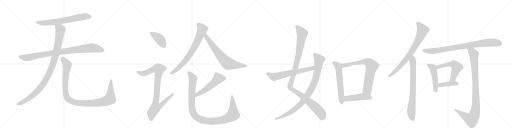
t = 0.00 s
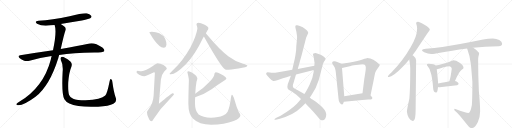
t = 4.01 s
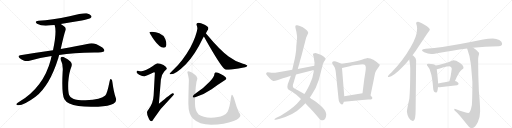
t = 8.03 s
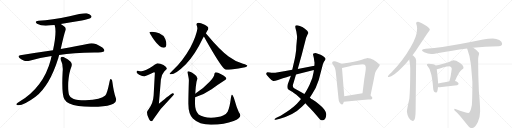
t = 12.04 s
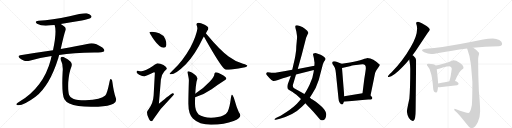
t = 16.05 s
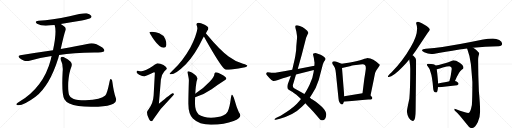
t = 20.06 s

The animated SVG that drew these frames (rendered in a browser with its animation timeline set to each time). Animation: 23 CSS @keyframes rules; one cycle of 20.06 s.

<svg version="1.1" viewBox="0 0 4096 1024" xmlns="http://www.w3.org/2000/svg">
  <g stroke="lightgray" stroke-dasharray="1,1" stroke-width="1" transform="scale(4, 4)">
    <line x1="0" y1="0" x2="256" y2="256"></line>
    <line x1="256" y1="0" x2="0" y2="256"></line>
    <line x1="128" y1="0" x2="128" y2="256"></line>
    <line x1="0" y1="128" x2="256" y2="128"></line>
    <line x1="256" y1="0" x2="512" y2="256"></line>
    <line x1="512" y1="0" x2="256" y2="256"></line>
    <line x1="384" y1="0" x2="384" y2="256"></line>
    <line x1="256" y1="128" x2="512" y2="128"></line>
    <line x1="512" y1="0" x2="768" y2="256"></line>
    <line x1="768" y1="0" x2="512" y2="256"></line>
    <line x1="640" y1="0" x2="640" y2="256"></line>
    <line x1="512" y1="128" x2="768" y2="128"></line>
    <line x1="768" y1="0" x2="1024" y2="256"></line>
    <line x1="1024" y1="0" x2="768" y2="256"></line>
    <line x1="896" y1="0" x2="896" y2="256"></line>
    <line x1="768" y1="128" x2="1024" y2="128"></line>
  </g>
<g transform="scale(1, -1) translate(0, -850)">
   <style type="text/css">
    @keyframes keyframes0 {
      from {
       stroke: black;
       stroke-dashoffset: 680;
       stroke-width: 128;
       }
       69% {
       animation-timing-function: step-end;
       stroke: black;
       stroke-dashoffset: 0;
       stroke-width: 128;
       }
       to {
       stroke: black;
       stroke-width: 1024;
       }
       }
       #make-me-a-hanzi-animation-0 {
         animation: keyframes0 0.803385s both;
         animation-delay: 0.000000s;
         animation-timing-function: linear;
       }
    @keyframes keyframes1 {
      from {
       stroke: black;
       stroke-dashoffset: 930;
       stroke-width: 128;
       }
       75% {
       animation-timing-function: step-end;
       stroke: black;
       stroke-dashoffset: 0;
       stroke-width: 128;
       }
       to {
       stroke: black;
       stroke-width: 1024;
       }
       }
       #make-me-a-hanzi-animation-1 {
         animation: keyframes1 1.006836s both;
         animation-delay: 0.803385s;
         animation-timing-function: linear;
       }
    @keyframes keyframes2 {
      from {
       stroke: black;
       stroke-dashoffset: 1036;
       stroke-width: 128;
       }
       77% {
       animation-timing-function: step-end;
       stroke: black;
       stroke-dashoffset: 0;
       stroke-width: 128;
       }
       to {
       stroke: black;
       stroke-width: 1024;
       }
       }
       #make-me-a-hanzi-animation-2 {
         animation: keyframes2 1.093099s both;
         animation-delay: 1.810221s;
         animation-timing-function: linear;
       }
    @keyframes keyframes3 {
      from {
       stroke: black;
       stroke-dashoffset: 1097;
       stroke-width: 128;
       }
       78% {
       animation-timing-function: step-end;
       stroke: black;
       stroke-dashoffset: 0;
       stroke-width: 128;
       }
       to {
       stroke: black;
       stroke-width: 1024;
       }
       }
       #make-me-a-hanzi-animation-3 {
         animation: keyframes3 1.142741s both;
         animation-delay: 2.903320s;
         animation-timing-function: linear;
       }
    @keyframes keyframes4 {
      from {
       stroke: black;
       stroke-dashoffset: 410;
       stroke-width: 128;
       }
       57% {
       animation-timing-function: step-end;
       stroke: black;
       stroke-dashoffset: 0;
       stroke-width: 128;
       }
       to {
       stroke: black;
       stroke-width: 1024;
       }
       }
       #make-me-a-hanzi-animation-4 {
         animation: keyframes4 0.583659s both;
         animation-delay: 4.046061s;
         animation-timing-function: linear;
       }
    @keyframes keyframes5 {
      from {
       stroke: black;
       stroke-dashoffset: 919;
       stroke-width: 128;
       }
       75% {
       animation-timing-function: step-end;
       stroke: black;
       stroke-dashoffset: 0;
       stroke-width: 128;
       }
       to {
       stroke: black;
       stroke-width: 1024;
       }
       }
       #make-me-a-hanzi-animation-5 {
         animation: keyframes5 0.997884s both;
         animation-delay: 4.629720s;
         animation-timing-function: linear;
       }
    @keyframes keyframes6 {
      from {
       stroke: black;
       stroke-dashoffset: 758;
       stroke-width: 128;
       }
       71% {
       animation-timing-function: step-end;
       stroke: black;
       stroke-dashoffset: 0;
       stroke-width: 128;
       }
       to {
       stroke: black;
       stroke-width: 1024;
       }
       }
       #make-me-a-hanzi-animation-6 {
         animation: keyframes6 0.866862s both;
         animation-delay: 5.627604s;
         animation-timing-function: linear;
       }
    @keyframes keyframes7 {
      from {
       stroke: black;
       stroke-dashoffset: 704;
       stroke-width: 128;
       }
       70% {
       animation-timing-function: step-end;
       stroke: black;
       stroke-dashoffset: 0;
       stroke-width: 128;
       }
       to {
       stroke: black;
       stroke-width: 1024;
       }
       }
       #make-me-a-hanzi-animation-7 {
         animation: keyframes7 0.822917s both;
         animation-delay: 6.494466s;
         animation-timing-function: linear;
       }
    @keyframes keyframes8 {
      from {
       stroke: black;
       stroke-dashoffset: 544;
       stroke-width: 128;
       }
       64% {
       animation-timing-function: step-end;
       stroke: black;
       stroke-dashoffset: 0;
       stroke-width: 128;
       }
       to {
       stroke: black;
       stroke-width: 1024;
       }
       }
       #make-me-a-hanzi-animation-8 {
         animation: keyframes8 0.692708s both;
         animation-delay: 7.317383s;
         animation-timing-function: linear;
       }
    @keyframes keyframes9 {
      from {
       stroke: black;
       stroke-dashoffset: 1101;
       stroke-width: 128;
       }
       78% {
       animation-timing-function: step-end;
       stroke: black;
       stroke-dashoffset: 0;
       stroke-width: 128;
       }
       to {
       stroke: black;
       stroke-width: 1024;
       }
       }
       #make-me-a-hanzi-animation-9 {
         animation: keyframes9 1.145996s both;
         animation-delay: 8.010091s;
         animation-timing-function: linear;
       }
    @keyframes keyframes10 {
      from {
       stroke: black;
       stroke-dashoffset: 1127;
       stroke-width: 128;
       }
       79% {
       animation-timing-function: step-end;
       stroke: black;
       stroke-dashoffset: 0;
       stroke-width: 128;
       }
       to {
       stroke: black;
       stroke-width: 1024;
       }
       }
       #make-me-a-hanzi-animation-10 {
         animation: keyframes10 1.167155s both;
         animation-delay: 9.156087s;
         animation-timing-function: linear;
       }
    @keyframes keyframes11 {
      from {
       stroke: black;
       stroke-dashoffset: 947;
       stroke-width: 128;
       }
       76% {
       animation-timing-function: step-end;
       stroke: black;
       stroke-dashoffset: 0;
       stroke-width: 128;
       }
       to {
       stroke: black;
       stroke-width: 1024;
       }
       }
       #make-me-a-hanzi-animation-11 {
         animation: keyframes11 1.020671s both;
         animation-delay: 10.323242s;
         animation-timing-function: linear;
       }
    @keyframes keyframes12 {
      from {
       stroke: black;
       stroke-dashoffset: 642;
       stroke-width: 128;
       }
       68% {
       animation-timing-function: step-end;
       stroke: black;
       stroke-dashoffset: 0;
       stroke-width: 128;
       }
       to {
       stroke: black;
       stroke-width: 1024;
       }
       }
       #make-me-a-hanzi-animation-12 {
         animation: keyframes12 0.772461s both;
         animation-delay: 11.343913s;
         animation-timing-function: linear;
       }
    @keyframes keyframes13 {
      from {
       stroke: black;
       stroke-dashoffset: 598;
       stroke-width: 128;
       }
       66% {
       animation-timing-function: step-end;
       stroke: black;
       stroke-dashoffset: 0;
       stroke-width: 128;
       }
       to {
       stroke: black;
       stroke-width: 1024;
       }
       }
       #make-me-a-hanzi-animation-13 {
         animation: keyframes13 0.736654s both;
         animation-delay: 12.116374s;
         animation-timing-function: linear;
       }
    @keyframes keyframes14 {
      from {
       stroke: black;
       stroke-dashoffset: 746;
       stroke-width: 128;
       }
       71% {
       animation-timing-function: step-end;
       stroke: black;
       stroke-dashoffset: 0;
       stroke-width: 128;
       }
       to {
       stroke: black;
       stroke-width: 1024;
       }
       }
       #make-me-a-hanzi-animation-14 {
         animation: keyframes14 0.857096s both;
         animation-delay: 12.853027s;
         animation-timing-function: linear;
       }
    @keyframes keyframes15 {
      from {
       stroke: black;
       stroke-dashoffset: 472;
       stroke-width: 128;
       }
       61% {
       animation-timing-function: step-end;
       stroke: black;
       stroke-dashoffset: 0;
       stroke-width: 128;
       }
       to {
       stroke: black;
       stroke-width: 1024;
       }
       }
       #make-me-a-hanzi-animation-15 {
         animation: keyframes15 0.634115s both;
         animation-delay: 13.710124s;
         animation-timing-function: linear;
       }
    @keyframes keyframes16 {
      from {
       stroke: black;
       stroke-dashoffset: 790;
       stroke-width: 128;
       }
       72% {
       animation-timing-function: step-end;
       stroke: black;
       stroke-dashoffset: 0;
       stroke-width: 128;
       }
       to {
       stroke: black;
       stroke-width: 1024;
       }
       }
       #make-me-a-hanzi-animation-16 {
         animation: keyframes16 0.892904s both;
         animation-delay: 14.344238s;
         animation-timing-function: linear;
       }
    @keyframes keyframes17 {
      from {
       stroke: black;
       stroke-dashoffset: 758;
       stroke-width: 128;
       }
       71% {
       animation-timing-function: step-end;
       stroke: black;
       stroke-dashoffset: 0;
       stroke-width: 128;
       }
       to {
       stroke: black;
       stroke-width: 1024;
       }
       }
       #make-me-a-hanzi-animation-17 {
         animation: keyframes17 0.866862s both;
         animation-delay: 15.237142s;
         animation-timing-function: linear;
       }
    @keyframes keyframes18 {
      from {
       stroke: black;
       stroke-dashoffset: 880;
       stroke-width: 128;
       }
       74% {
       animation-timing-function: step-end;
       stroke: black;
       stroke-dashoffset: 0;
       stroke-width: 128;
       }
       to {
       stroke: black;
       stroke-width: 1024;
       }
       }
       #make-me-a-hanzi-animation-18 {
         animation: keyframes18 0.966146s both;
         animation-delay: 16.104004s;
         animation-timing-function: linear;
       }
    @keyframes keyframes19 {
      from {
       stroke: black;
       stroke-dashoffset: 491;
       stroke-width: 128;
       }
       62% {
       animation-timing-function: step-end;
       stroke: black;
       stroke-dashoffset: 0;
       stroke-width: 128;
       }
       to {
       stroke: black;
       stroke-width: 1024;
       }
       }
       #make-me-a-hanzi-animation-19 {
         animation: keyframes19 0.649577s both;
         animation-delay: 17.070150s;
         animation-timing-function: linear;
       }
    @keyframes keyframes20 {
      from {
       stroke: black;
       stroke-dashoffset: 556;
       stroke-width: 128;
       }
       64% {
       animation-timing-function: step-end;
       stroke: black;
       stroke-dashoffset: 0;
       stroke-width: 128;
       }
       to {
       stroke: black;
       stroke-width: 1024;
       }
       }
       #make-me-a-hanzi-animation-20 {
         animation: keyframes20 0.702474s both;
         animation-delay: 17.719727s;
         animation-timing-function: linear;
       }
    @keyframes keyframes21 {
      from {
       stroke: black;
       stroke-dashoffset: 407;
       stroke-width: 128;
       }
       57% {
       animation-timing-function: step-end;
       stroke: black;
       stroke-dashoffset: 0;
       stroke-width: 128;
       }
       to {
       stroke: black;
       stroke-width: 1024;
       }
       }
       #make-me-a-hanzi-animation-21 {
         animation: keyframes21 0.581217s both;
         animation-delay: 18.422201s;
         animation-timing-function: linear;
       }
    @keyframes keyframes22 {
      from {
       stroke: black;
       stroke-dashoffset: 996;
       stroke-width: 128;
       }
       76% {
       animation-timing-function: step-end;
       stroke: black;
       stroke-dashoffset: 0;
       stroke-width: 128;
       }
       to {
       stroke: black;
       stroke-width: 1024;
       }
       }
       #make-me-a-hanzi-animation-22 {
         animation: keyframes22 1.060547s both;
         animation-delay: 19.003418s;
         animation-timing-function: linear;
       }
</style>
<path d="M 486 659 Q 567 674 655 687 Q 716 699 725 706 Q 735 713 731 723 Q 724 736 694 744 Q 667 750 557 720 Q 415 690 308 684 Q 271 680 296 661 Q 339 636 408 648 Q 421 651 437 651 L 486 659 Z" fill="lightgray"></path> 
<path d="M 473 411 Q 584 427 754 430 Q 826 430 833 441 Q 839 454 819 471 Q 756 513 716 503 Q 629 484 486 458 L 424 448 Q 300 430 162 409 Q 138 405 156 386 Q 172 371 193 365 Q 218 359 236 365 Q 320 390 413 402 L 473 411 Z" fill="lightgray"></path> 
<path d="M 413 402 Q 409 389 406 373 Q 349 154 154 36 Q 136 24 131 18 Q 128 11 141 9 Q 186 3 284 76 Q 398 166 466 385 Q 469 398 473 411 L 486 458 Q 513 581 523 605 Q 533 626 512 641 Q 497 651 486 659 C 461 676 430 680 437 651 Q 456 597 424 448 L 413 402 Z" fill="lightgray"></path> 
<path d="M 926 68 Q 910 114 899 195 Q 898 211 890 217 Q 881 223 877 201 Q 858 104 842 86 Q 811 53 684 48 Q 615 49 585 61 Q 558 74 553 91 Q 543 119 546 192 Q 553 273 569 310 Q 582 341 563 359 Q 511 399 495 396 Q 479 390 486 372 Q 507 332 501 274 Q 492 96 515 57 Q 539 15 627 2 Q 688 -7 785 -3 Q 873 1 907 20 Q 938 36 926 68 Z" fill="lightgray"></path> 
<path d="M 1215 597 Q 1195 597 1195 593 Q 1195 587 1233 530 Q 1277 469 1308 469 Q 1331 469 1331 497 Q 1331 518 1322 539 Q 1307 570 1274 584 Q 1247 595 1215 597 Z" fill="lightgray"></path> 
<path d="M 1260 344 Q 1253 344 1223 322 Q 1165 282 1132 281 Q 1125 281 1100 285 Q 1092 284 1092 272 Q 1092 266 1113 253 Q 1140 241 1155 241 Q 1165 241 1232 272 Q 1239 272 1239 268 L 1229 86 Q 1225 22 1189 -23 Q 1176 -39 1176 -47 Q 1176 -67 1186 -88 Q 1198 -120 1211 -120 Q 1219 -120 1230 -99 Q 1278 -22 1350 48 Q 1392 91 1392 96 Q 1392 104 1379 104 Q 1373 104 1271 20 L 1287 213 Q 1291 254 1314 279 Q 1335 297 1335 300 Q 1335 315 1308 331 Q 1281 344 1260 344 Z" fill="lightgray"></path> 
<path d="M 1587 669 Q 1572 669 1572 656 Q 1572 654 1574 646 Q 1579 633 1579 621 Q 1572 567 1522 468 Q 1461 361 1393 299 Q 1356 264 1356 260 Q 1356 256 1367 256 Q 1405 256 1487 337 Q 1560 411 1622 542 Q 1626 549 1631 558 L 1647 585 Q 1653 595 1658 604 Q 1667 617 1667 625 Q 1667 637 1633 654 Q 1606 669 1587 669 Z" fill="lightgray"></path> 
<path d="M 1631 558 Q 1638 545 1650 525 Q 1754 342 1790 305 Q 1803 293 1811 293 Q 1845 293 1908 303 Q 1979 314 1979 325 Q 1979 331 1944 341 Q 1876 361 1829 398 Q 1759 449 1655 574 Q 1652 579 1647 585 C 1629 609 1616 584 1631 558 Z" fill="lightgray"></path> 
<path d="M 1727 272 Q 1722 272 1718 267 Q 1715 262 1715 256 Q 1715 237 1679 198 Q 1628 143 1564 102 L 1562 101 C 1536 85 1533 62 1561 72 Q 1633 96 1693 137 Q 1747 177 1792 205 Q 1811 214 1811 220 Q 1811 236 1769 257 Q 1741 272 1727 272 Z" fill="lightgray"></path> 
<path d="M 1562 101 Q 1565 158 1572 196 Q 1579 218 1579 224 Q 1579 240 1552 258 Q 1521 281 1507 281 Q 1499 281 1499 272 Q 1511 224 1511 209 Q 1507 89 1507 20 Q 1507 -63 1543 -97 Q 1593 -147 1688 -147 Q 1797 -147 1869 -118 Q 1923 -97 1923 -72 Q 1923 -63 1910 -45 Q 1892 -8 1877 48 Q 1864 92 1855 92 Q 1851 92 1848 72 Q 1838 -11 1821 -43 Q 1812 -61 1785 -74 Q 1749 -91 1688 -91 Q 1623 -91 1589 -66 Q 1560 -36 1560 20 Q 1560 46 1561 72 L 1562 101 Z" fill="lightgray"></path> 
<path d="M 2464 582 L 2465 583 Q 2469 600 2439 620 L 2419 634 Q 2417 636 2398.5 643 Q 2380 650 2372 648 Q 2364 646 2363 642 Q 2361 633 2366 617 Q 2371 601 2372 591 L 2376 562 Q 2378 553 2373.5 515 Q 2369 477 2369 448 L 2363 407 Q 2360 388 2348 336 L 2338 292 L 2327 244 L 2302 177 Q 2295 153 2303 139 Q 2309 132 2320 126 L 2337 116 Q 2340 114 2348 109 L 2371 93 L 2408 59 L 2443 25 L 2457 8 L 2479 -13 Q 2496 -30 2550 -93 Q 2563 -111 2572 -112 Q 2581 -113 2590 -110 Q 2609 -101 2610 -64 Q 2611 -50 2597 -29 Q 2583 -8 2527 36 L 2500 54 Q 2492 56 2479 70 L 2435 98 L 2407 115 L 2353 145 Q 2335 155 2348 187 L 2368 255 L 2382 299 L 2414 412 L 2449 548 L 2464 582 Z" fill="lightgray"></path> 
<path d="M 2408 59 L 2393 40 Q 2378 21 2349 -4 Q 2309 -36 2295 -44 L 2245 -75 L 2211 -92 L 2202 -98 Q 2195 -102 2195.5 -105.5 Q 2196 -109 2206 -108 L 2223 -103 L 2239 -99 Q 2349 -70 2415 -4 L 2443 25 L 2479 70 L 2496 96 Q 2528 141 2550 210 L 2583 336 L 2587 346 Q 2591 357 2597 364 Q 2603 371 2604 378 Q 2607 390 2565 412 Q 2537 422 2531 424 Q 2525 426 2515.5 424.5 Q 2506 423 2504.5 419 Q 2503 415 2507 402.5 Q 2511 390 2512.5 375 Q 2514 360 2516 352 Q 2516 333 2515 325 L 2511 290 L 2509 275 Q 2503 227 2477.5 174 Q 2452 121 2435 98 L 2408 59 Z" fill="lightgray"></path> 
<path d="M 2338 292 L 2272 280 L 2202 269 Q 2175 266 2160 270 Q 2144 273 2140 273 Q 2135 273 2131 267 Q 2127 261 2131 255 Q 2135 249 2155 226 Q 2175 203 2186 203 Q 2197 202 2224 211 Q 2251 220 2327 244 L 2368 255 L 2511 290 C 2540 297 2544 331 2515 325 L 2382 299 L 2338 292 Z" fill="lightgray"></path> 
<path d="M 2733 340 L 2687 359 L 2675 360 L 2673 361 Q 2672 361 2663 358 Q 2657 352 2657 347 Q 2657 342 2668 326 Q 2679 309 2681 301 Q 2684 293 2687 267 L 2708 62 Q 2708 45 2718 29 Q 2728 13 2737 15 Q 2745 17 2747 26 L 2751 37 L 2754 80 L 2736 307 C 2734 337 2733 340 2733 340 Z" fill="lightgray"></path> 
<path d="M 2964 86 L 2992 223 Q 2993 229 2997 248 L 3000 262 Q 3001 269 3010 286 L 3036 325 Q 3042 331 3033 338 Q 3024 345 3022 347 Q 3020 349 3018 351 Q 3015 353 3005 360 Q 2995 367 2987 372 Q 2979 377 2963 382 Q 2946 386 2941 386 Q 2935 386 2900 374 Q 2865 362 2800 351 L 2733 340 C 2703 335 2707 300 2736 307 L 2807 323 Q 2808 324 2848 330 Q 2888 336 2899 336 Q 2931 338 2926 296 Q 2923 270 2914 217 L 2900 105 C 2896 75 2958 57 2964 86 Z" fill="lightgray"></path> 
<path d="M 2751 37 L 2899 51 Q 2941 56 2958 54 Q 2975 52 2978 62 Q 2980 72 2974 76 L 2964 86 C 2943 107 2930 110 2900 105 L 2754 80 C 2724 75 2721 34 2751 37 Z" fill="lightgray"></path> 
<path d="M 3345 676 Q 3329 676 3329 665 Q 3337 642 3337 622 Q 3337 559 3286 475 Q 3222 363 3133 273 Q 3103 245 3103 239 Q 3103 235 3111 235 Q 3144 235 3222 316 Q 3249 343 3274 374 L 3300 408 Q 3323 437 3345 472 Q 3401 558 3421 587 Q 3439 608 3439 614 Q 3439 628 3392 655 Q 3354 676 3345 676 Z" fill="lightgray"></path> 
<path d="M 3274 374 Q 3282 329 3282 301 Q 3282 146 3275 63 Q 3255 -29 3255 -42 Q 3257 -66 3270 -91 Q 3286 -117 3302 -117 Q 3316 -117 3321 -90 Q 3325 -62 3325 -31 L 3329 368 Q 3329 386 3307 404 Q 3304 406 3300 408 C 3276 426 3269 404 3274 374 Z" fill="lightgray"></path> 
<path d="M 3943 543 Q 3905 543 3865 534 Q 3675 495 3539 474 Q 3476 465 3407 461 Q 3378 461 3376 446 Q 3378 440 3394 433 Q 3423 420 3450 418 Q 3471 418 3520 429 Q 3609 445 3737 463 L 3784 469 Q 3878 478 3989 481 Q 4017 481 4017 500 Q 4017 517 3994 530 Q 3971 543 3943 543 Z" fill="lightgray"></path> 
<path d="M 3427 340 Q 3415 340 3415 333 Q 3415 329 3423 318 Q 3437 303 3444 275 Q 3458 239 3465 147 Q 3467 111 3489 110 Q 3501 110 3504 155 L 3505 182 Q 3503 224 3494 297 L 3485 326 Q 3479 333 3467 336 Q 3452 340 3427 340 Z" fill="lightgray"></path> 
<path d="M 3640 202 Q 3671 277 3696 294 Q 3708 301 3708 309 Q 3708 328 3677 349 Q 3647 368 3626 368 Q 3622 368 3612 362 Q 3595 353 3545 340 Q 3505 329 3485 326 C 3455 321 3464 293 3494 297 L 3497 297 Q 3504 297 3542 310 Q 3579 321 3595 321 Q 3614 321 3614 301 Q 3605 232 3599 216 Q 3597 207 3595 200 C 3587 171 3628 174 3640 202 Z" fill="lightgray"></path> 
<path d="M 3504 155 Q 3509 153 3517 153 Q 3585 161 3657 168 Q 3669 174 3669 180 Q 3669 189 3653 198 Q 3647 201 3640 202 L 3595 200 Q 3567 194 3505 182 C 3476 176 3475 163 3504 155 Z" fill="lightgray"></path> 
<path d="M 3737 463 Q 3760 401 3767 339 Q 3775 250 3779 196 Q 3779 66 3775 10 Q 3763 -54 3747 -54 Q 3732 -54 3638 -19 Q 3634 -19 3634 -27 Q 3634 -32 3646 -41 Q 3666 -57 3733 -141 Q 3757 -175 3771 -175 Q 3800 -175 3823 -125 Q 3841 -84 3841 -42 Q 3841 14 3831 120 Q 3825 257 3825 368 Q 3825 387 3828 400 Q 3833 417 3833 422 Q 3833 434 3789 466 Q 3787 467 3784 469 C 3760 486 3727 491 3737 463 Z" fill="lightgray"></path> 
      <clipPath id="make-me-a-hanzi-clip-0">
      <path d="M 486 659 Q 567 674 655 687 Q 716 699 725 706 Q 735 713 731 723 Q 724 736 694 744 Q 667 750 557 720 Q 415 690 308 684 Q 271 680 296 661 Q 339 636 408 648 Q 421 651 437 651 L 486 659 Z" fill="lightgray"></path>
      </clipPath>
      <path clip-path="url(#make-me-a-hanzi-clip-0)" d="M 300 674 L 330 667 L 381 667 L 651 715 L 719 718 " fill="none" id="make-me-a-hanzi-animation-0" stroke-dasharray="552 1104" stroke-linecap="round"></path>

      <clipPath id="make-me-a-hanzi-clip-1">
      <path d="M 473 411 Q 584 427 754 430 Q 826 430 833 441 Q 839 454 819 471 Q 756 513 716 503 Q 629 484 486 458 L 424 448 Q 300 430 162 409 Q 138 405 156 386 Q 172 371 193 365 Q 218 359 236 365 Q 320 390 413 402 L 473 411 Z" fill="lightgray"></path>
      </clipPath>
      <path clip-path="url(#make-me-a-hanzi-clip-1)" d="M 160 397 L 216 389 L 345 415 L 718 466 L 780 461 L 825 447 " fill="none" id="make-me-a-hanzi-animation-1" stroke-dasharray="802 1604" stroke-linecap="round"></path>

      <clipPath id="make-me-a-hanzi-clip-2">
      <path d="M 413 402 Q 409 389 406 373 Q 349 154 154 36 Q 136 24 131 18 Q 128 11 141 9 Q 186 3 284 76 Q 398 166 466 385 Q 469 398 473 411 L 486 458 Q 513 581 523 605 Q 533 626 512 641 Q 497 651 486 659 C 461 676 430 680 437 651 Q 456 597 424 448 L 413 402 Z" fill="lightgray"></path>
      </clipPath>
      <path clip-path="url(#make-me-a-hanzi-clip-2)" d="M 444 648 L 478 623 L 483 613 L 480 585 L 445 412 L 415 313 L 388 251 L 334 163 L 262 86 L 174 29 L 139 17 " fill="none" id="make-me-a-hanzi-animation-2" stroke-dasharray="908 1816" stroke-linecap="round"></path>

      <clipPath id="make-me-a-hanzi-clip-3">
      <path d="M 926 68 Q 910 114 899 195 Q 898 211 890 217 Q 881 223 877 201 Q 858 104 842 86 Q 811 53 684 48 Q 615 49 585 61 Q 558 74 553 91 Q 543 119 546 192 Q 553 273 569 310 Q 582 341 563 359 Q 511 399 495 396 Q 479 390 486 372 Q 507 332 501 274 Q 492 96 515 57 Q 539 15 627 2 Q 688 -7 785 -3 Q 873 1 907 20 Q 938 36 926 68 Z" fill="lightgray"></path>
      </clipPath>
      <path clip-path="url(#make-me-a-hanzi-clip-3)" d="M 498 382 L 534 340 L 537 328 L 522 215 L 526 100 L 538 66 L 572 40 L 622 27 L 706 22 L 813 32 L 869 51 L 880 59 L 884 87 L 887 208 " fill="none" id="make-me-a-hanzi-animation-3" stroke-dasharray="969 1938" stroke-linecap="round"></path>

      <clipPath id="make-me-a-hanzi-clip-4">
      <path d="M 1215 597 Q 1195 597 1195 593 Q 1195 587 1233 530 Q 1277 469 1308 469 Q 1331 469 1331 497 Q 1331 518 1322 539 Q 1307 570 1274 584 Q 1247 595 1215 597 Z" fill="lightgray"></path>
      </clipPath>
      <path clip-path="url(#make-me-a-hanzi-clip-4)" d="M 1199 592 L 1276 538 L 1310 489 " fill="none" id="make-me-a-hanzi-animation-4" stroke-dasharray="282 564" stroke-linecap="round"></path>

      <clipPath id="make-me-a-hanzi-clip-5">
      <path d="M 1260 344 Q 1253 344 1223 322 Q 1165 282 1132 281 Q 1125 281 1100 285 Q 1092 284 1092 272 Q 1092 266 1113 253 Q 1140 241 1155 241 Q 1165 241 1232 272 Q 1239 272 1239 268 L 1229 86 Q 1225 22 1189 -23 Q 1176 -39 1176 -47 Q 1176 -67 1186 -88 Q 1198 -120 1211 -120 Q 1219 -120 1230 -99 Q 1278 -22 1350 48 Q 1392 91 1392 96 Q 1392 104 1379 104 Q 1373 104 1271 20 L 1287 213 Q 1291 254 1314 279 Q 1335 297 1335 300 Q 1335 315 1308 331 Q 1281 344 1260 344 Z" fill="lightgray"></path>
      </clipPath>
      <path clip-path="url(#make-me-a-hanzi-clip-5)" d="M 1103 274 L 1128 264 L 1157 263 L 1228 297 L 1272 298 L 1246 30 L 1284 26 L 1292 17 L 1272 -3 L 1243 -11 L 1215 -52 L 1210 -109 " fill="none" id="make-me-a-hanzi-animation-5" stroke-dasharray="791 1582" stroke-linecap="round"></path>

      <clipPath id="make-me-a-hanzi-clip-6">
      <path d="M 1587 669 Q 1572 669 1572 656 Q 1572 654 1574 646 Q 1579 633 1579 621 Q 1572 567 1522 468 Q 1461 361 1393 299 Q 1356 264 1356 260 Q 1356 256 1367 256 Q 1405 256 1487 337 Q 1560 411 1622 542 Q 1626 549 1631 558 L 1647 585 Q 1653 595 1658 604 Q 1667 617 1667 625 Q 1667 637 1633 654 Q 1606 669 1587 669 Z" fill="lightgray"></path>
      </clipPath>
      <path clip-path="url(#make-me-a-hanzi-clip-6)" d="M 1584 657 L 1619 616 L 1548 459 L 1465 344 L 1413 294 L 1362 259 " fill="none" id="make-me-a-hanzi-animation-6" stroke-dasharray="630 1260" stroke-linecap="round"></path>

      <clipPath id="make-me-a-hanzi-clip-7">
      <path d="M 1631 558 Q 1638 545 1650 525 Q 1754 342 1790 305 Q 1803 293 1811 293 Q 1845 293 1908 303 Q 1979 314 1979 325 Q 1979 331 1944 341 Q 1876 361 1829 398 Q 1759 449 1655 574 Q 1652 579 1647 585 C 1629 609 1616 584 1631 558 Z" fill="lightgray"></path>
      </clipPath>
      <path clip-path="url(#make-me-a-hanzi-clip-7)" d="M 1646 576 L 1653 551 L 1685 504 L 1768 399 L 1820 344 L 1917 325 L 1974 325 " fill="none" id="make-me-a-hanzi-animation-7" stroke-dasharray="576 1152" stroke-linecap="round"></path>

      <clipPath id="make-me-a-hanzi-clip-8">
      <path d="M 1727 272 Q 1722 272 1718 267 Q 1715 262 1715 256 Q 1715 237 1679 198 Q 1628 143 1564 102 L 1562 101 C 1536 85 1533 62 1561 72 Q 1633 96 1693 137 Q 1747 177 1792 205 Q 1811 214 1811 220 Q 1811 236 1769 257 Q 1741 272 1727 272 Z" fill="lightgray"></path>
      </clipPath>
      <path clip-path="url(#make-me-a-hanzi-clip-8)" d="M 1802 222 L 1747 224 L 1651 137 L 1576 92 L 1567 79 " fill="none" id="make-me-a-hanzi-animation-8" stroke-dasharray="416 832" stroke-linecap="round"></path>

      <clipPath id="make-me-a-hanzi-clip-9">
      <path d="M 1562 101 Q 1565 158 1572 196 Q 1579 218 1579 224 Q 1579 240 1552 258 Q 1521 281 1507 281 Q 1499 281 1499 272 Q 1511 224 1511 209 Q 1507 89 1507 20 Q 1507 -63 1543 -97 Q 1593 -147 1688 -147 Q 1797 -147 1869 -118 Q 1923 -97 1923 -72 Q 1923 -63 1910 -45 Q 1892 -8 1877 48 Q 1864 92 1855 92 Q 1851 92 1848 72 Q 1838 -11 1821 -43 Q 1812 -61 1785 -74 Q 1749 -91 1688 -91 Q 1623 -91 1589 -66 Q 1560 -36 1560 20 Q 1560 46 1561 72 L 1562 101 Z" fill="lightgray"></path>
      </clipPath>
      <path clip-path="url(#make-me-a-hanzi-clip-9)" d="M 1509 271 L 1544 221 L 1533 38 L 1540 -36 L 1559 -74 L 1596 -102 L 1647 -117 L 1732 -117 L 1803 -103 L 1848 -80 L 1865 -66 L 1862 54 L 1856 88 " fill="none" id="make-me-a-hanzi-animation-9" stroke-dasharray="973 1946" stroke-linecap="round"></path>

      <clipPath id="make-me-a-hanzi-clip-10">
      <path d="M 2464 582 L 2465 583 Q 2469 600 2439 620 L 2419 634 Q 2417 636 2398.5 643 Q 2380 650 2372 648 Q 2364 646 2363 642 Q 2361 633 2366 617 Q 2371 601 2372 591 L 2376 562 Q 2378 553 2373.5 515 Q 2369 477 2369 448 L 2363 407 Q 2360 388 2348 336 L 2338 292 L 2327 244 L 2302 177 Q 2295 153 2303 139 Q 2309 132 2320 126 L 2337 116 Q 2340 114 2348 109 L 2371 93 L 2408 59 L 2443 25 L 2457 8 L 2479 -13 Q 2496 -30 2550 -93 Q 2563 -111 2572 -112 Q 2581 -113 2590 -110 Q 2609 -101 2610 -64 Q 2611 -50 2597 -29 Q 2583 -8 2527 36 L 2500 54 Q 2492 56 2479 70 L 2435 98 L 2407 115 L 2353 145 Q 2335 155 2348 187 L 2368 255 L 2382 299 L 2414 412 L 2449 548 L 2464 582 Z" fill="lightgray"></path>
      </clipPath>
      <path clip-path="url(#make-me-a-hanzi-clip-10)" d="M 2373 636 L 2396 615 L 2417 582 L 2386 397 L 2349 253 L 2323 177 L 2322 152 L 2466 44 L 2529 -12 L 2568 -55 L 2577 -91 " fill="none" id="make-me-a-hanzi-animation-10" stroke-dasharray="999 1998" stroke-linecap="round"></path>

      <clipPath id="make-me-a-hanzi-clip-11">
      <path d="M 2408 59 L 2393 40 Q 2378 21 2349 -4 Q 2309 -36 2295 -44 L 2245 -75 L 2211 -92 L 2202 -98 Q 2195 -102 2195.5 -105.5 Q 2196 -109 2206 -108 L 2223 -103 L 2239 -99 Q 2349 -70 2415 -4 L 2443 25 L 2479 70 L 2496 96 Q 2528 141 2550 210 L 2583 336 L 2587 346 Q 2591 357 2597 364 Q 2603 371 2604 378 Q 2607 390 2565 412 Q 2537 422 2531 424 Q 2525 426 2515.5 424.5 Q 2506 423 2504.5 419 Q 2503 415 2507 402.5 Q 2511 390 2512.5 375 Q 2514 360 2516 352 Q 2516 333 2515 325 L 2511 290 L 2509 275 Q 2503 227 2477.5 174 Q 2452 121 2435 98 L 2408 59 Z" fill="lightgray"></path>
      </clipPath>
      <path clip-path="url(#make-me-a-hanzi-clip-11)" d="M 2513 416 L 2554 372 L 2552 354 L 2522 210 L 2478 116 L 2413 26 L 2364 -20 L 2290 -67 L 2201 -104 " fill="none" id="make-me-a-hanzi-animation-11" stroke-dasharray="819 1638" stroke-linecap="round"></path>

      <clipPath id="make-me-a-hanzi-clip-12">
      <path d="M 2338 292 L 2272 280 L 2202 269 Q 2175 266 2160 270 Q 2144 273 2140 273 Q 2135 273 2131 267 Q 2127 261 2131 255 Q 2135 249 2155 226 Q 2175 203 2186 203 Q 2197 202 2224 211 Q 2251 220 2327 244 L 2368 255 L 2511 290 C 2540 297 2544 331 2515 325 L 2382 299 L 2338 292 Z" fill="lightgray"></path>
      </clipPath>
      <path clip-path="url(#make-me-a-hanzi-clip-12)" d="M 2142 261 L 2191 236 L 2207 238 L 2486 301 L 2508 320 " fill="none" id="make-me-a-hanzi-animation-12" stroke-dasharray="514 1028" stroke-linecap="round"></path>

      <clipPath id="make-me-a-hanzi-clip-13">
      <path d="M 2733 340 L 2687 359 L 2675 360 L 2673 361 Q 2672 361 2663 358 Q 2657 352 2657 347 Q 2657 342 2668 326 Q 2679 309 2681 301 Q 2684 293 2687 267 L 2708 62 Q 2708 45 2718 29 Q 2728 13 2737 15 Q 2745 17 2747 26 L 2751 37 L 2754 80 L 2736 307 C 2734 337 2733 340 2733 340 Z" fill="lightgray"></path>
      </clipPath>
      <path clip-path="url(#make-me-a-hanzi-clip-13)" d="M 2670 353 L 2708 310 L 2735 27 " fill="none" id="make-me-a-hanzi-animation-13" stroke-dasharray="470 940" stroke-linecap="round"></path>

      <clipPath id="make-me-a-hanzi-clip-14">
      <path d="M 2964 86 L 2992 223 Q 2993 229 2997 248 L 3000 262 Q 3001 269 3010 286 L 3036 325 Q 3042 331 3033 338 Q 3024 345 3022 347 Q 3020 349 3018 351 Q 3015 353 3005 360 Q 2995 367 2987 372 Q 2979 377 2963 382 Q 2946 386 2941 386 Q 2935 386 2900 374 Q 2865 362 2800 351 L 2733 340 C 2703 335 2707 300 2736 307 L 2807 323 Q 2808 324 2848 330 Q 2888 336 2899 336 Q 2931 338 2926 296 Q 2923 270 2914 217 L 2900 105 C 2896 75 2958 57 2964 86 Z" fill="lightgray"></path>
      </clipPath>
      <path clip-path="url(#make-me-a-hanzi-clip-14)" d="M 2742 313 L 2756 328 L 2917 357 L 2942 353 L 2964 336 L 2974 319 L 2938 136 L 2960 95 " fill="none" id="make-me-a-hanzi-animation-14" stroke-dasharray="618 1236" stroke-linecap="round"></path>

      <clipPath id="make-me-a-hanzi-clip-15">
      <path d="M 2751 37 L 2899 51 Q 2941 56 2958 54 Q 2975 52 2978 62 Q 2980 72 2974 76 L 2964 86 C 2943 107 2930 110 2900 105 L 2754 80 C 2724 75 2721 34 2751 37 Z" fill="lightgray"></path>
      </clipPath>
      <path clip-path="url(#make-me-a-hanzi-clip-15)" d="M 2758 44 L 2780 63 L 2897 78 L 2965 66 " fill="none" id="make-me-a-hanzi-animation-15" stroke-dasharray="344 688" stroke-linecap="round"></path>

      <clipPath id="make-me-a-hanzi-clip-16">
      <path d="M 3345 676 Q 3329 676 3329 665 Q 3337 642 3337 622 Q 3337 559 3286 475 Q 3222 363 3133 273 Q 3103 245 3103 239 Q 3103 235 3111 235 Q 3144 235 3222 316 Q 3249 343 3274 374 L 3300 408 Q 3323 437 3345 472 Q 3401 558 3421 587 Q 3439 608 3439 614 Q 3439 628 3392 655 Q 3354 676 3345 676 Z" fill="lightgray"></path>
      </clipPath>
      <path clip-path="url(#make-me-a-hanzi-clip-16)" d="M 3341 664 L 3382 609 L 3340 514 L 3253 381 L 3202 319 L 3159 277 L 3109 240 " fill="none" id="make-me-a-hanzi-animation-16" stroke-dasharray="662 1324" stroke-linecap="round"></path>

      <clipPath id="make-me-a-hanzi-clip-17">
      <path d="M 3274 374 Q 3282 329 3282 301 Q 3282 146 3275 63 Q 3255 -29 3255 -42 Q 3257 -66 3270 -91 Q 3286 -117 3302 -117 Q 3316 -117 3321 -90 Q 3325 -62 3325 -31 L 3329 368 Q 3329 386 3307 404 Q 3304 406 3300 408 C 3276 426 3269 404 3274 374 Z" fill="lightgray"></path>
      </clipPath>
      <path clip-path="url(#make-me-a-hanzi-clip-17)" d="M 3300 399 L 3306 312 L 3304 137 L 3290 -43 L 3301 -101 " fill="none" id="make-me-a-hanzi-animation-17" stroke-dasharray="630 1260" stroke-linecap="round"></path>

      <clipPath id="make-me-a-hanzi-clip-18">
      <path d="M 3943 543 Q 3905 543 3865 534 Q 3675 495 3539 474 Q 3476 465 3407 461 Q 3378 461 3376 446 Q 3378 440 3394 433 Q 3423 420 3450 418 Q 3471 418 3520 429 Q 3609 445 3737 463 L 3784 469 Q 3878 478 3989 481 Q 4017 481 4017 500 Q 4017 517 3994 530 Q 3971 543 3943 543 Z" fill="lightgray"></path>
      </clipPath>
      <path clip-path="url(#make-me-a-hanzi-clip-18)" d="M 3384 447 L 3475 443 L 3908 510 L 3958 511 L 4001 499 " fill="none" id="make-me-a-hanzi-animation-18" stroke-dasharray="752 1504" stroke-linecap="round"></path>

      <clipPath id="make-me-a-hanzi-clip-19">
      <path d="M 3427 340 Q 3415 340 3415 333 Q 3415 329 3423 318 Q 3437 303 3444 275 Q 3458 239 3465 147 Q 3467 111 3489 110 Q 3501 110 3504 155 L 3505 182 Q 3503 224 3494 297 L 3485 326 Q 3479 333 3467 336 Q 3452 340 3427 340 Z" fill="lightgray"></path>
      </clipPath>
      <path clip-path="url(#make-me-a-hanzi-clip-19)" d="M 3423 333 L 3462 308 L 3466 296 L 3480 223 L 3486 121 " fill="none" id="make-me-a-hanzi-animation-19" stroke-dasharray="363 726" stroke-linecap="round"></path>

      <clipPath id="make-me-a-hanzi-clip-20">
      <path d="M 3640 202 Q 3671 277 3696 294 Q 3708 301 3708 309 Q 3708 328 3677 349 Q 3647 368 3626 368 Q 3622 368 3612 362 Q 3595 353 3545 340 Q 3505 329 3485 326 C 3455 321 3464 293 3494 297 L 3497 297 Q 3504 297 3542 310 Q 3579 321 3595 321 Q 3614 321 3614 301 Q 3605 232 3599 216 Q 3597 207 3595 200 C 3587 171 3628 174 3640 202 Z" fill="lightgray"></path>
      </clipPath>
      <path clip-path="url(#make-me-a-hanzi-clip-20)" d="M 3492 320 L 3509 315 L 3558 330 L 3618 339 L 3642 329 L 3654 311 L 3649 295 L 3623 223 L 3602 202 " fill="none" id="make-me-a-hanzi-animation-20" stroke-dasharray="428 856" stroke-linecap="round"></path>

      <clipPath id="make-me-a-hanzi-clip-21">
      <path d="M 3504 155 Q 3509 153 3517 153 Q 3585 161 3657 168 Q 3669 174 3669 180 Q 3669 189 3653 198 Q 3647 201 3640 202 L 3595 200 Q 3567 194 3505 182 C 3476 176 3475 163 3504 155 Z" fill="lightgray"></path>
      </clipPath>
      <path clip-path="url(#make-me-a-hanzi-clip-21)" d="M 3512 161 L 3521 169 L 3594 181 L 3659 181 " fill="none" id="make-me-a-hanzi-animation-21" stroke-dasharray="279 558" stroke-linecap="round"></path>

      <clipPath id="make-me-a-hanzi-clip-22">
      <path d="M 3737 463 Q 3760 401 3767 339 Q 3775 250 3779 196 Q 3779 66 3775 10 Q 3763 -54 3747 -54 Q 3732 -54 3638 -19 Q 3634 -19 3634 -27 Q 3634 -32 3646 -41 Q 3666 -57 3733 -141 Q 3757 -175 3771 -175 Q 3800 -175 3823 -125 Q 3841 -84 3841 -42 Q 3841 14 3831 120 Q 3825 257 3825 368 Q 3825 387 3828 400 Q 3833 417 3833 422 Q 3833 434 3789 466 Q 3787 467 3784 469 C 3760 486 3727 491 3737 463 Z" fill="lightgray"></path>
      </clipPath>
      <path clip-path="url(#make-me-a-hanzi-clip-22)" d="M 3746 457 L 3777 438 L 3792 414 L 3808 40 L 3799 -58 L 3777 -99 L 3764 -101 L 3740 -92 L 3643 -26 " fill="none" id="make-me-a-hanzi-animation-22" stroke-dasharray="868 1736" stroke-linecap="round"></path>

</g>
</svg>
